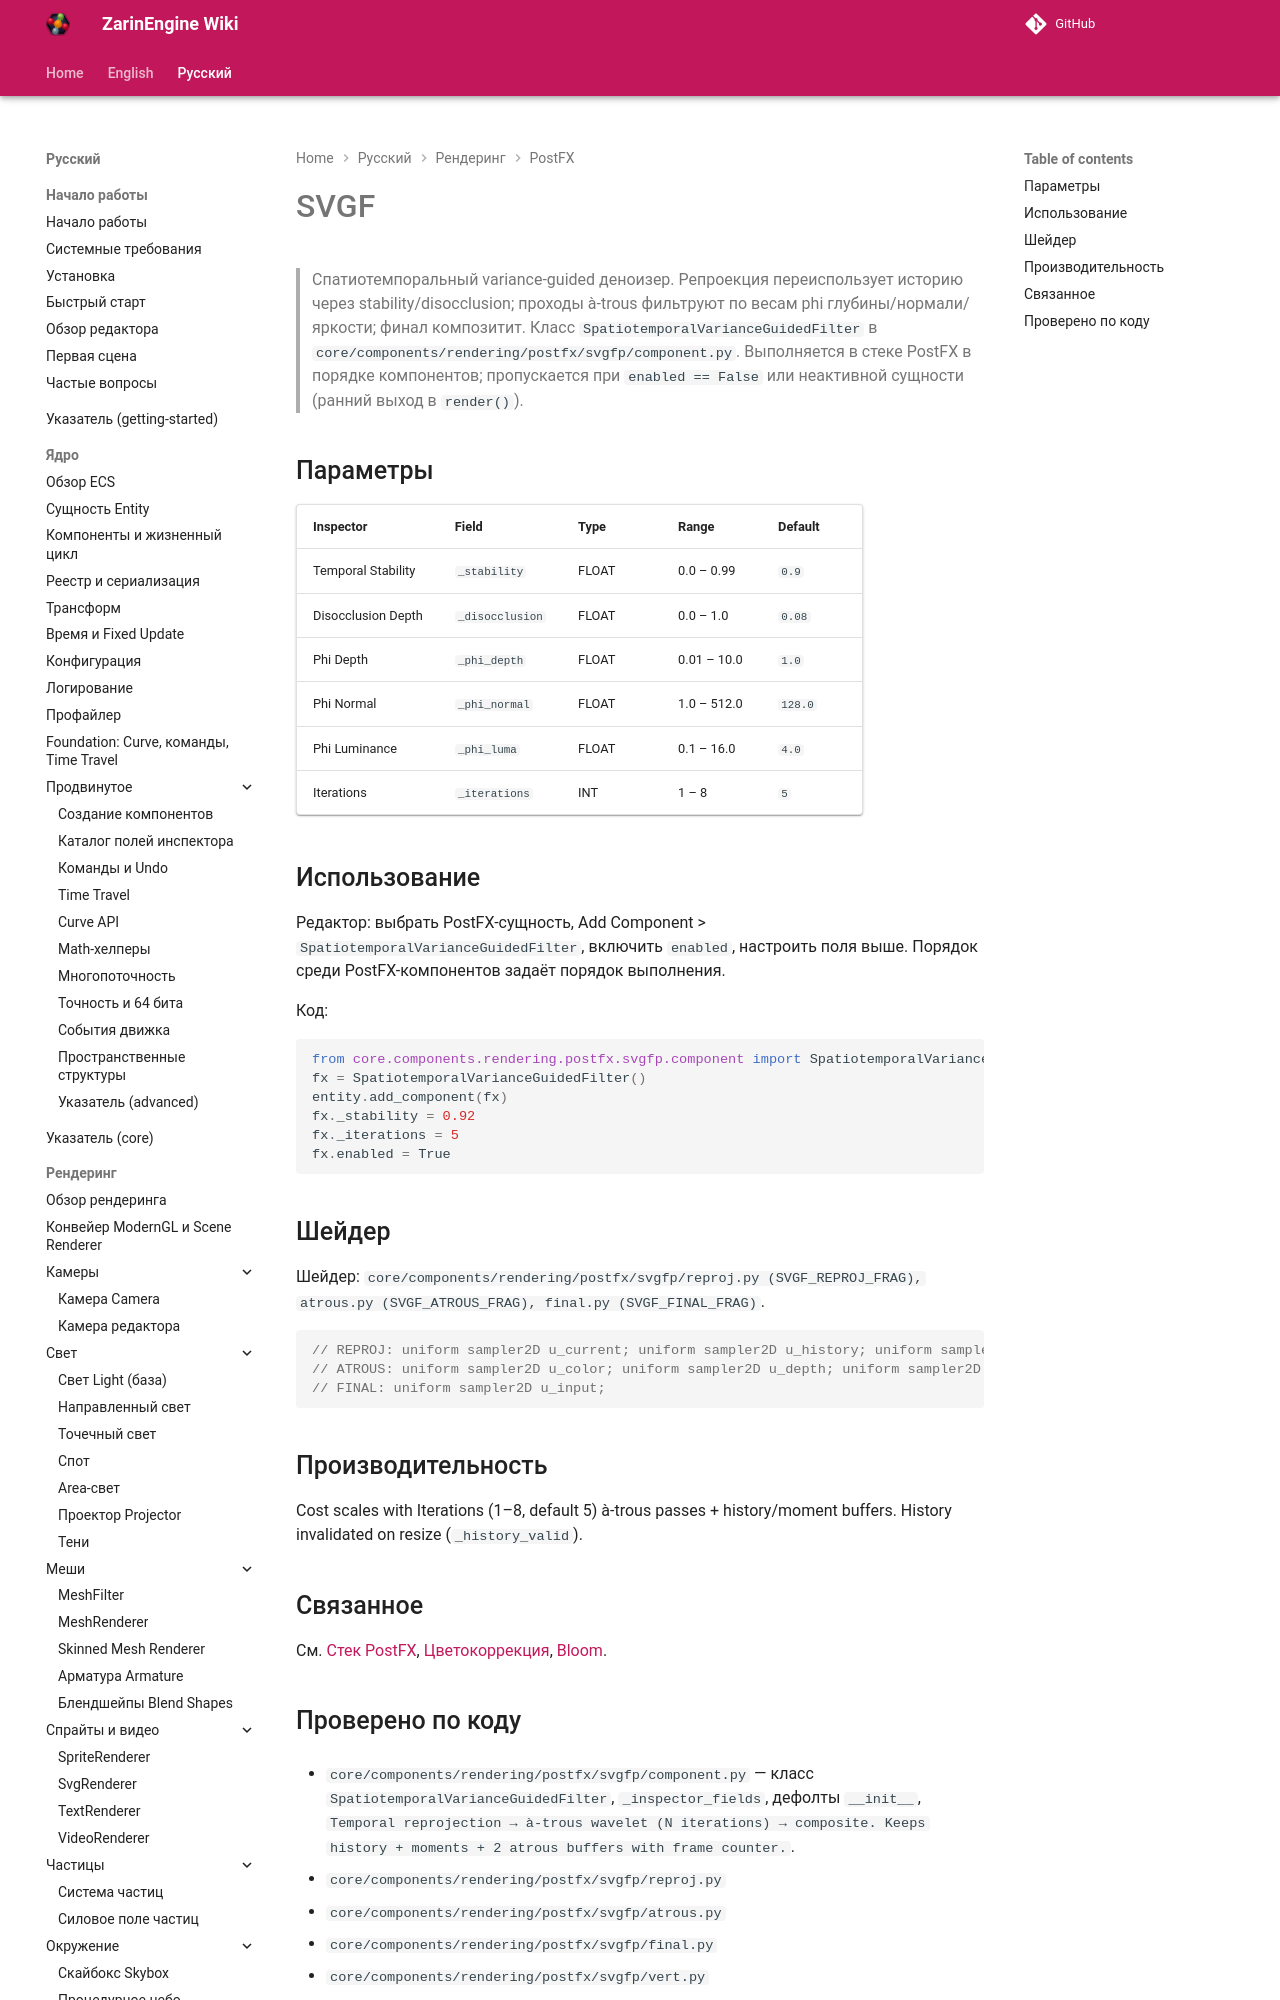

repository: EgorKonstrukt/ZarinEngineWiki · page: ru/rendering/postfx/svgf/index.html · generator: mkdocs

# SVGF

> Спатиотемпоральный variance-guided деноизер. Репроекция переиспользует историю через stability/disocclusion; проходы à-trous фильтруют по весам phi глубины/нормали/яркости; финал композитит. Класс `SpatiotemporalVarianceGuidedFilter` в `core/components/rendering/postfx/svgfp/component.py`. Выполняется в стеке PostFX в порядке компонентов; пропускается при `enabled == False` или неактивной сущности (ранний выход в `render()`).
